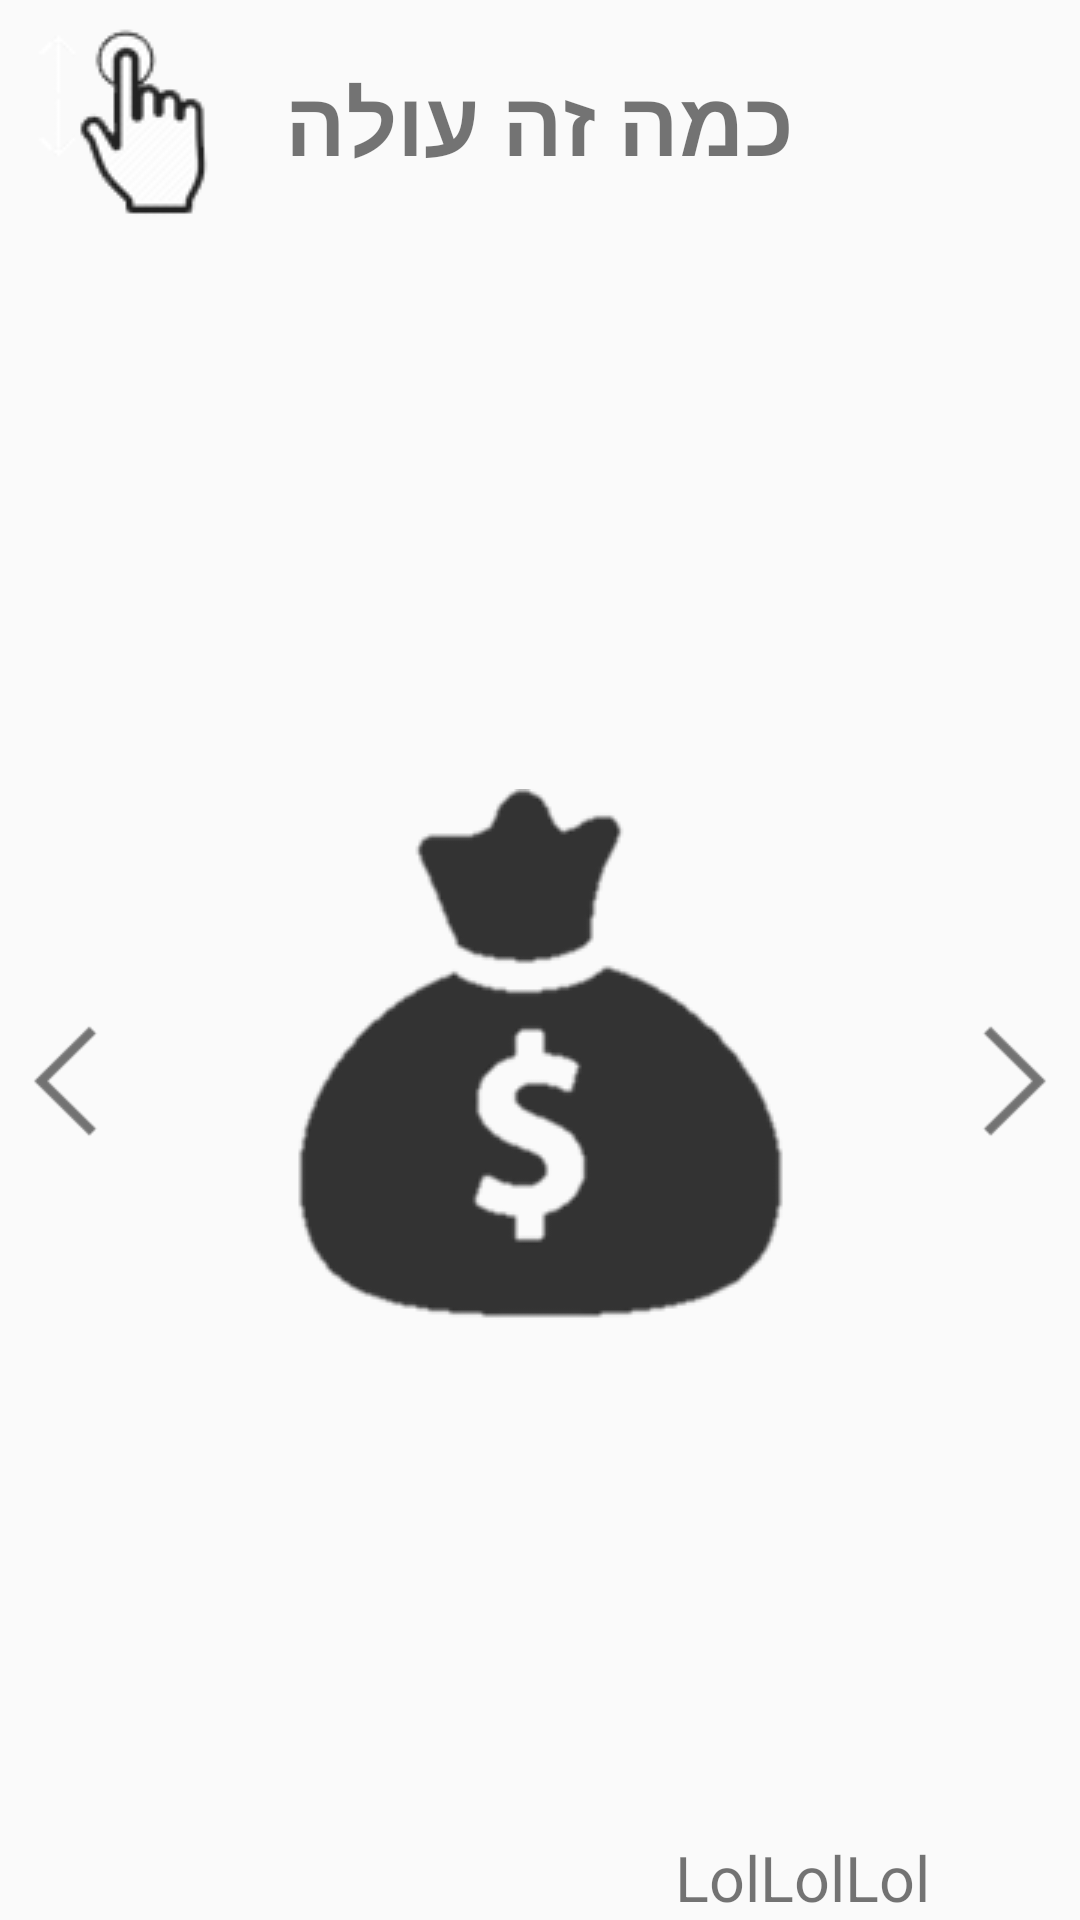

The Android layout XML behind this screen, and the referenced resources:
<!-- AndroidManifest.xml: application theme AppTheme -->
<!-- res/layout/fragment_how_much.xml -->
<FrameLayout xmlns:android="http://schemas.android.com/apk/res/android"
    xmlns:tools="http://schemas.android.com/tools"
    android:layout_width="match_parent"
    android:layout_height="match_parent"
    tools:context="nldr.spamoff.howMuchFragment">

    <LinearLayout
        android:orientation="vertical"
        android:layout_width="match_parent"
        android:layout_height="match_parent"
        android:id="@+id/infoLayout"
        android:weightSum="1">

        <FrameLayout
            android:id="@+id/slidingPanelHeader"
            android:layout_width="match_parent"
            android:layout_height="wrap_content"
            android:background="@color/howMuchHeader">

            <TextView
                android:layout_width="wrap_content"
                android:layout_height="match_parent"
                android:text="כמה זה עולה"
                android:layout_gravity="center"
                android:textSize="30dp"
                android:id="@+id/txtHeader"
                android:textColor="@color/howMuchHeaderText"
                android:textStyle="bold"
                android:clickable="false"
                android:contextClickable="false"
                android:gravity="center|center_horizontal"
                android:paddingTop="10dp"
                android:paddingBottom="10dp"
                android:textAlignment="gravity"
                android:textIsSelectable="false"
                android:paddingLeft="20dp"
                android:paddingRight="20dp"
                android:linksClickable="false" />

            <ImageView
                android:layout_width="wrap_content"
                android:layout_height="wrap_content"
                android:id="@+id/imageView7"
                android:cropToPadding="false"
                android:scaleType="matrix"
                android:layout_alignParentStart="true"
                android:src="@drawable/slidingwhiten"
                android:layout_gravity="left|center_vertical" />
        </FrameLayout>

        <RelativeLayout
            android:layout_width="match_parent"
            android:layout_height="match_parent">

            <ImageView
                android:layout_width="50dp"
                android:layout_height="match_parent"
                android:id="@+id/imageView8"
                android:src="@drawable/navarrowleft"
                android:scaleType="centerInside"
                android:layout_gravity="right"
                android:layout_column="0"
                android:layout_row="0" />

            <LinearLayout
                android:orientation="vertical"
                android:layout_width="wrap_content"
                android:layout_height="match_parent"
                android:layout_gravity="center_horizontal"
                android:weightSum="1"
                android:layout_column="1"
                android:layout_row="0"
                android:layout_toStartOf="@+id/imageView13"
                android:layout_toEndOf="@+id/imageView8"
                android:id="@+id/linearLayout"
                android:layout_alignParentTop="true">

                <ImageView
                    android:layout_width="278dp"
                    android:layout_height="wrap_content"
                    android:id="@+id/imageView11"
                    android:src="@drawable/money"
                    android:cropToPadding="false"
                    android:layout_marginRight="-10dp"
                    android:layout_marginLeft="-10dp"
                    android:layout_marginTop="20dp"
                    android:scaleType="centerInside"
                    android:layout_gravity="center"
                    android:layout_weight="1" />

                <TextView
                    android:layout_width="match_parent"
                    android:layout_height="wrap_content"
                    android:text="@string/howMuch"
                    android:id="@+id/textView4"
                    android:textDirection="rtl"
                    android:textSize="21dp"
                    android:autoText="false"
                    android:layout_marginTop="10dp" />

            </LinearLayout>

            <ImageView
                android:layout_width="50dp"
                android:layout_height="match_parent"
                android:id="@+id/imageView13"
                android:src="@drawable/navarrow"
                android:scaleType="centerInside"
                android:layout_column="2"
                android:layout_row="0"
                android:layout_alignParentTop="true"
                android:layout_alignParentEnd="true" />

        </RelativeLayout>
    </LinearLayout>

</FrameLayout>
<!-- resources referenced by this layout -->
<resources>
  <!-- drawable money: png bitmap (drawable, 8554 bytes) -->
  <!-- drawable navarrow: png bitmap (drawable, 1081 bytes) -->
  <!-- drawable navarrowleft: png bitmap (drawable, 4324 bytes) -->
  <!-- drawable slidingwhiten: png bitmap (drawable, 6791 bytes) -->
  <string name="howMuch">
          LolLolLol
      </string>
  <style name="AppTheme" parent="Theme.AppCompat.Light.DarkActionBar">
          
          <item name="colorPrimary">@color/colorPrimary</item>
          <item name="colorPrimaryDark">@color/colorPrimaryDark</item>
          <item name="colorAccent">@color/colorAccent</item>
      </style>
  <color name="colorPrimary">#29343d</color>
  <color name="colorPrimaryDark">#1c242a</color>
  <color name="colorAccent">#FF4081</color>
</resources>
